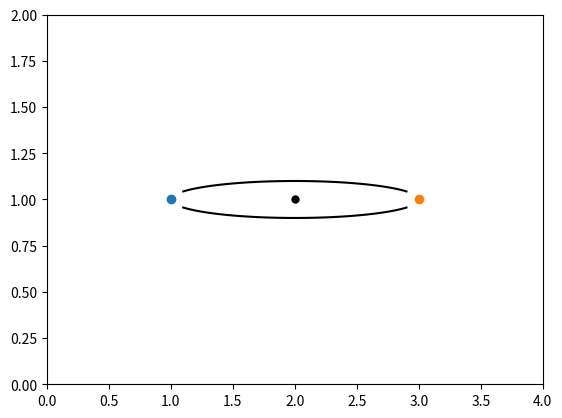

Recreate this plot in Python.
import numpy as np
import matplotlib.pyplot as plt


resolution = [1000, 1000, 1000] # (x, y, z) axis

x_basis = np.arange(0, resolution[0] + 1) #rename needed
y_basis = np.arange(0, resolution[1] + 1)
z_basis = np.arange(0, resolution[2] + 1)
origin = np.array([0, 0])
dimension = 2 #perhaps adjustable later, currently unused

cartesian_min_x = 0 #size adjustment not properly implemented yet
cartesian_max_x = 10
assert(cartesian_min_x < cartesian_max_x)

cartesian_min_y = 0
cartesian_max_y = 10 
assert(cartesian_min_y < cartesian_max_y)

cartesian_min_z = 0
cartesian_max_z = 10
assert(cartesian_min_z < cartesian_max_z)

source_1 = np.array([2, 5], dtype = float) # source vector
source_2 = np.array([8, 5], dtype = float)

sources = [source_1, source_2]

def scale_factors_xyz(dim = 3) -> np.ndarray:
    x_res = resolution[0]
    y_res = resolution[1]
    z_res = resolution[2]
    cart_range_x = cartesian_max_x - cartesian_min_x
    cart_range_y = cartesian_max_y - cartesian_min_y
    cart_range_z = cartesian_max_z - cartesian_min_z
    x_scale = x_res / cart_range_x
    y_scale = y_res / cart_range_y
    z_scale = z_res / cart_range_z
    if dim == 2:
        return [x_scale, y_scale]
    if dim == 3:
        return [x_scale, y_scale, z_scale ]



def cartesian_point_to_pixel(cart: np.ndarray) -> np.ndarray:
    assert(len(cart) == 3 or len(cart) == 2)
    assert(cartesian_min_x <= cart[0] <= cartesian_max_x)
    #print(cartesian_min_y, cart[1], cartesian_max_y)
    assert(cartesian_min_y <= cart[1] <= cartesian_max_y)
    x = cart[0]
    y = cart[1]
    metric = scale_factors_xyz()
    x_pixel = x* metric[0]
    y_pixel = y * metric[1]
    if len(cart) == 2:
        return np.array([x_pixel, y_pixel])
    if len(cart) == 3:
        assert(cartesian_min_z <= cart[2] <= cartesian_max_z)
        z = cart[2]
        z_pixel = z * metric[2]
        return np.array([x_pixel, y_pixel, z_pixel])

"""
source_1_p = cartesian_point_to_pixel(source_1)
plt.plot(source_1_p[0], source_1_p[1], 'o')
source_2_p = cartesian_point_to_pixel(source_2)
plt.plot(source_2_p[0], source_2_p[1], 'o')

pixel_range_x = cartesian_point_to_pixel([cartesian_min_x, cartesian_max_x])
pixel_range_y = cartesian_point_to_pixel([cartesian_min_y, cartesian_max_y])
plt.xlim(pixel_range_x[0], pixel_range_x[1])
plt.ylim(pixel_range_y[0], pixel_range_y[1])
"""

"""t = np.linspace(0, 3, 10)
f = lambda t: np.array([t, t**2])
curve = np.array([cartesian_point_to_pixel(f(x)) for x in t])
plt.plot(curve[:, 0], curve[:, 1])
print(curve)"""


def fresnel_radius(d1, d2, wavelength, n = 1):
    D = d1 + d2
    return np.sqrt(n * wavelength * d1 * d2 / D)

optical_length = 5e-7 # 500 nm
print(fresnel_radius(d1 = 30, d2 = 3, wavelength = optical_length))
print(fresnel_radius(d1 = 1, d2 = 1, wavelength = 0.02, n = 1))

#subroutine for plotting the center of a fresnel zone (where approximate formula holds)
source = np.array([1, 1]) #units is meters
sink = np.array([3, 1])
center = np.array([2, 1])
plt.plot(source[0], source[1], 'o')
plt.plot(sink[0], sink[1], 'o')
plt.plot(center[0], center[1], 'o', markersize = 5, color = 'k')
x_range = np.linspace(1.1, 2.9, 100)
d1 = x_range - np.ones_like(x_range) * source[0]
d2 = np.ones_like(x_range) * sink[0] - x_range
radii = fresnel_radius(d1, d2, wavelength = 0.02, n = 1)
plt.plot(x_range, np.ones_like(x_range) + radii, color = 'k')
plt.plot(x_range, np.ones_like(x_range) - radii, color = 'k')
plt.xlim(0, 4)
plt.ylim(0, 2)
plt.show()
